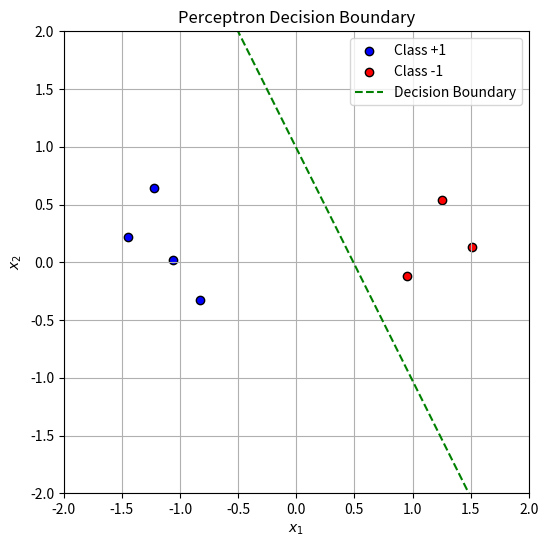

Python code for this plot:
import numpy as np
from matplotlib import pyplot as plt

class Perceptron:
    def __init__(self, w_init = None):
        self.w = w_init

    def predict(self, X):
        return np.sign(X.dot(self.w))

    def train(self, X, y):
        while True:
            pred = self.predict(X)

            # find indexes of misclassified points
            mis_idxs = np.where(np.equal(pred, y) == False)[0]

            # number of misclassified points
            num_mis = mis_idxs.shape[0]

            if num_mis == 0:  # no more misclassified points
                break

            # random pick one misclassified point
            random_id = np.random.choice(mis_idxs, 1)[0]

            # update w
            self.w = self.w + y[random_id] * X[random_id]

if __name__ == '__main__':
    means = [[-1, 0], [1, 0]]
    cov = [[.3, .2], [.2, .3]]
    N = 4

    X0 = np.random.multivariate_normal(means[0], cov, N)
    X1 = np.random.multivariate_normal(means[1], cov, N)

    X = np.concatenate((X0, X1), axis=0)
    y = np.concatenate((np.ones(N), -1 * np.ones(N)))
    print('y_train', y, 'y_train')

    Xbar = np.concatenate((np.ones((2 * N, 1)), X), axis=1)

    w_init = np.random.randn(Xbar.shape[1])

    perceptron = Perceptron(w_init = w_init)
    perceptron.train(Xbar, y)
    w = perceptron.w

    plt.figure(figsize=(6, 6))
    plt.scatter(X0[:, 0], X0[:, 1], color="blue", label="Class +1", edgecolors="k")
    plt.scatter(X1[:, 0], X1[:, 1], color="red", label="Class -1", edgecolors="k")

    # Vẽ đường quyết định: w0 + w1*x1 + w2*x2 = 0
    x1_range = np.linspace(-2, 2, 100)
    x2_range = -(w[0] + w[1] * x1_range) / w[2]  # Tính x2 theo công thức đường thẳng

    plt.plot(x1_range, x2_range, "g--", label="Decision Boundary")  # Vẽ đường phân tách

    # Cấu hình đồ thị
    plt.xlim(-2, 2)
    plt.ylim(-2, 2)
    plt.xlabel("$x_1$")
    plt.ylabel("$x_2$")
    plt.title("Perceptron Decision Boundary")
    plt.legend()
    plt.grid()
    plt.show()